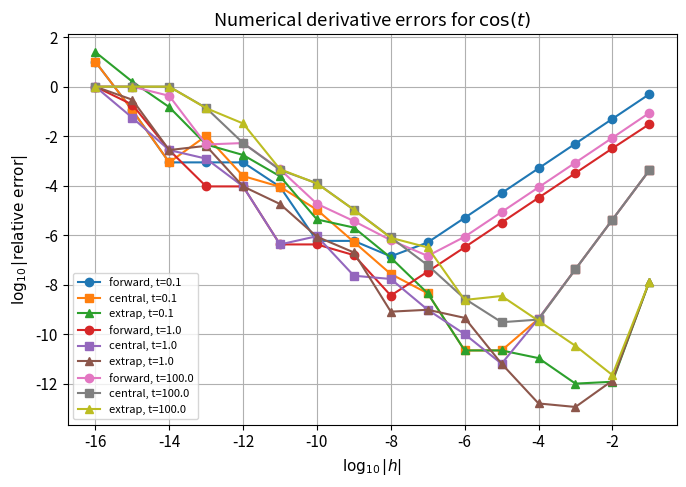
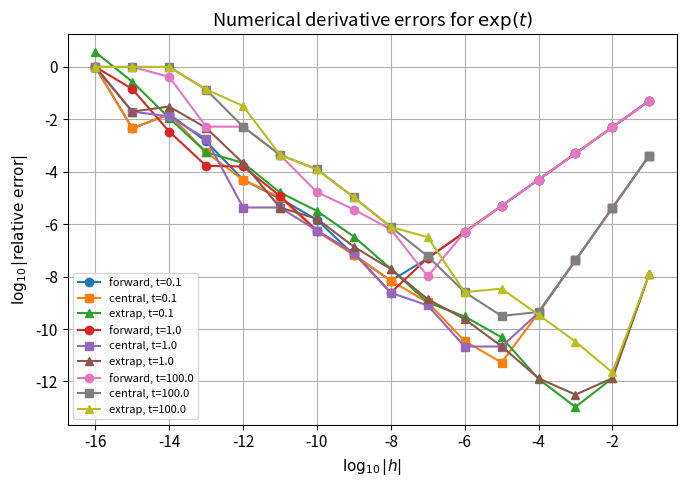

Python code for these plots, in order:
#!/usr/bin/env python3
"""
Numerical differentiation test script for cos(t) and exp(t).

- Uses forward, central, and extrapolated differences
- Evaluates at t = 0.1, 1.0, 100.0
- Prints derivative and relative error as functions of h
- Plots log10(error) vs log10(h) and saves cos.png and exp.png
"""

import math
import numpy as np
import matplotlib.pyplot as plt


# =========================
# Difference formulas
# =========================

def forward_diff(f, t, h):
    """Forward difference approximation to f'(t)."""
    return (f(t + h) - f(t)) / h


def central_diff(f, t, h):
    """Central difference approximation to f'(t)."""
    return (f(t + 0.5 * h) - f(t - 0.5 * h)) / h


def extrapolated_diff(f, t, h):
    """
    Extrapolated (Richardson) difference based on central difference.

    D_e(h) = (4 * D_c(h/2) - D_c(h)) / 3
    """
    Dc_h = central_diff(f, t, h)
    Dc_h2 = central_diff(f, t, 0.5 * h)
    return (4.0 * Dc_h2 - Dc_h) / 3.0


# =========================
# Error utilities
# =========================

def relative_error(approx, exact):
    """Relative error |approx - exact| / |exact|."""
    return abs((approx - exact) / exact)


def derivative_sweep(f, fprime, t, h_values):
    """
    For a given function f, its exact derivative fprime, a point t,
    and an array of step sizes h_values, compute derivative approximations
    and relative errors for forward, central, and extrapolated differences.
    """
    exact = fprime(t)

    fwd = np.zeros_like(h_values)
    cen = np.zeros_like(h_values)
    ext = np.zeros_like(h_values)

    err_fwd = np.zeros_like(h_values)
    err_cen = np.zeros_like(h_values)
    err_ext = np.zeros_like(h_values)

    for i, h in enumerate(h_values):
        fwd[i] = forward_diff(f, t, h)
        cen[i] = central_diff(f, t, h)
        ext[i] = extrapolated_diff(f, t, h)

        err_fwd[i] = relative_error(fwd[i], exact)
        err_cen[i] = relative_error(cen[i], exact)
        err_ext[i] = relative_error(ext[i], exact)

    return {
        "exact": exact,
        "h": h_values,
        "fwd": fwd,
        "cen": cen,
        "ext": ext,
        "err_fwd": err_fwd,
        "err_cen": err_cen,
        "err_ext": err_ext,
    }


def log10_safe(x):
    """log10 with protection against log10(0)."""
    tiny = np.finfo(float).tiny
    return np.log10(np.clip(x, tiny, None))


# =========================
# Main experiment
# =========================

def main():
    # Points where we evaluate the derivative
    t_values = [0.1, 1.0, 100.0]

    # Step sizes from 1e-1 down to 1e-16 (roughly machine precision)
    h_values = np.logspace(-1, -16, num=16)
    eps = np.finfo(float).eps

    print("Machine epsilon (double precision):", eps)
    print("h range from", h_values[0], "to", h_values[-1])

    # Define functions and their exact derivatives
    def f_cos(t):
        return math.cos(t)

    def fprime_cos(t):
        return -math.sin(t)

    def f_exp(t):
        return math.exp(t)

    def fprime_exp(t):
        return math.exp(t)

    results_cos = {}
    results_exp = {}

    # ---- cos(t) ----
    print("\n===== cos(t) =====")
    for t in t_values:
        res = derivative_sweep(f_cos, fprime_cos, t, h_values)
        results_cos[t] = res

        print(f"\n--- cos(t) at t = {t} ---")
        print(f"exact derivative = {res['exact']:.16e}")
        print(f"{'h':>12} {'forward':>18} {'rel.err_fwd':>18} "
              f"{'central':>18} {'rel.err_cen':>18} "
              f"{'extrap':>18} {'rel.err_ext':>18}")
        for i, h in enumerate(h_values):
            print(f"{h:12.1e} "
                  f"{res['fwd'][i]:18.10e} {res['err_fwd'][i]:18.10e} "
                  f"{res['cen'][i]:18.10e} {res['err_cen'][i]:18.10e} "
                  f"{res['ext'][i]:18.10e} {res['err_ext'][i]:18.10e}")

    # ---- exp(t) ----
    print("\n===== exp(t) =====")
    for t in t_values:
        res = derivative_sweep(f_exp, fprime_exp, t, h_values)
        results_exp[t] = res

        print(f"\n--- exp(t) at t = {t} ---")
        print(f"exact derivative = {res['exact']:.16e}")
        print(f"{'h':>12} {'forward':>18} {'rel.err_fwd':>18} "
              f"{'central':>18} {'rel.err_cen':>18} "
              f"{'extrap':>18} {'rel.err_ext':>18}")
        for i, h in enumerate(h_values):
            print(f"{h:12.1e} "
                  f"{res['fwd'][i]:18.10e} {res['err_fwd'][i]:18.10e} "
                  f"{res['cen'][i]:18.10e} {res['err_cen'][i]:18.10e} "
                  f"{res['ext'][i]:18.10e} {res['err_ext'][i]:18.10e}")

    # =========================
    # Plotting
    # =========================

    # Nice default plotting style
    plt.rcParams["figure.figsize"] = (7, 5)
    plt.rcParams["font.size"] = 11

    logh = np.log10(h_values)

    # ---- cos(t) plot ----
    plt.figure()
    for t in t_values:
        res = results_cos[t]
        plt.plot(logh, log10_safe(res["err_fwd"]), "-o", label=f"forward, t={t}")
        plt.plot(logh, log10_safe(res["err_cen"]), "-s", label=f"central, t={t}")
        plt.plot(logh, log10_safe(res["err_ext"]), "-^", label=f"extrap, t={t}")

    plt.xlabel(r"$\log_{10}|h|$")
    plt.ylabel(r"$\log_{10}|\text{relative error}|$")
    plt.title(r"Numerical derivative errors for $\cos(t)$")
    plt.grid(True)
    plt.legend(fontsize=8)
    plt.tight_layout()
    plt.savefig("cos.png", dpi=300)
    plt.close()

    # ---- exp(t) plot ----
    plt.figure()
    for t in t_values:
        res = results_exp[t]
        plt.plot(logh, log10_safe(res["err_fwd"]), "-o", label=f"forward, t={t}")
        plt.plot(logh, log10_safe(res["err_cen"]), "-s", label=f"central, t={t}")
        plt.plot(logh, log10_safe(res["err_ext"]), "-^", label=f"extrap, t={t}")

    plt.xlabel(r"$\log_{10}|h|$")
    plt.ylabel(r"$\log_{10}|\text{relative error}|$")
    plt.title(r"Numerical derivative errors for $\exp(t)$")
    plt.grid(True)
    plt.legend(fontsize=8)
    plt.tight_layout()
    plt.savefig("exp.png", dpi=300)
    plt.close()

    print("\nPlots saved as cos.png and exp.png")


if __name__ == "__main__":
    main()
